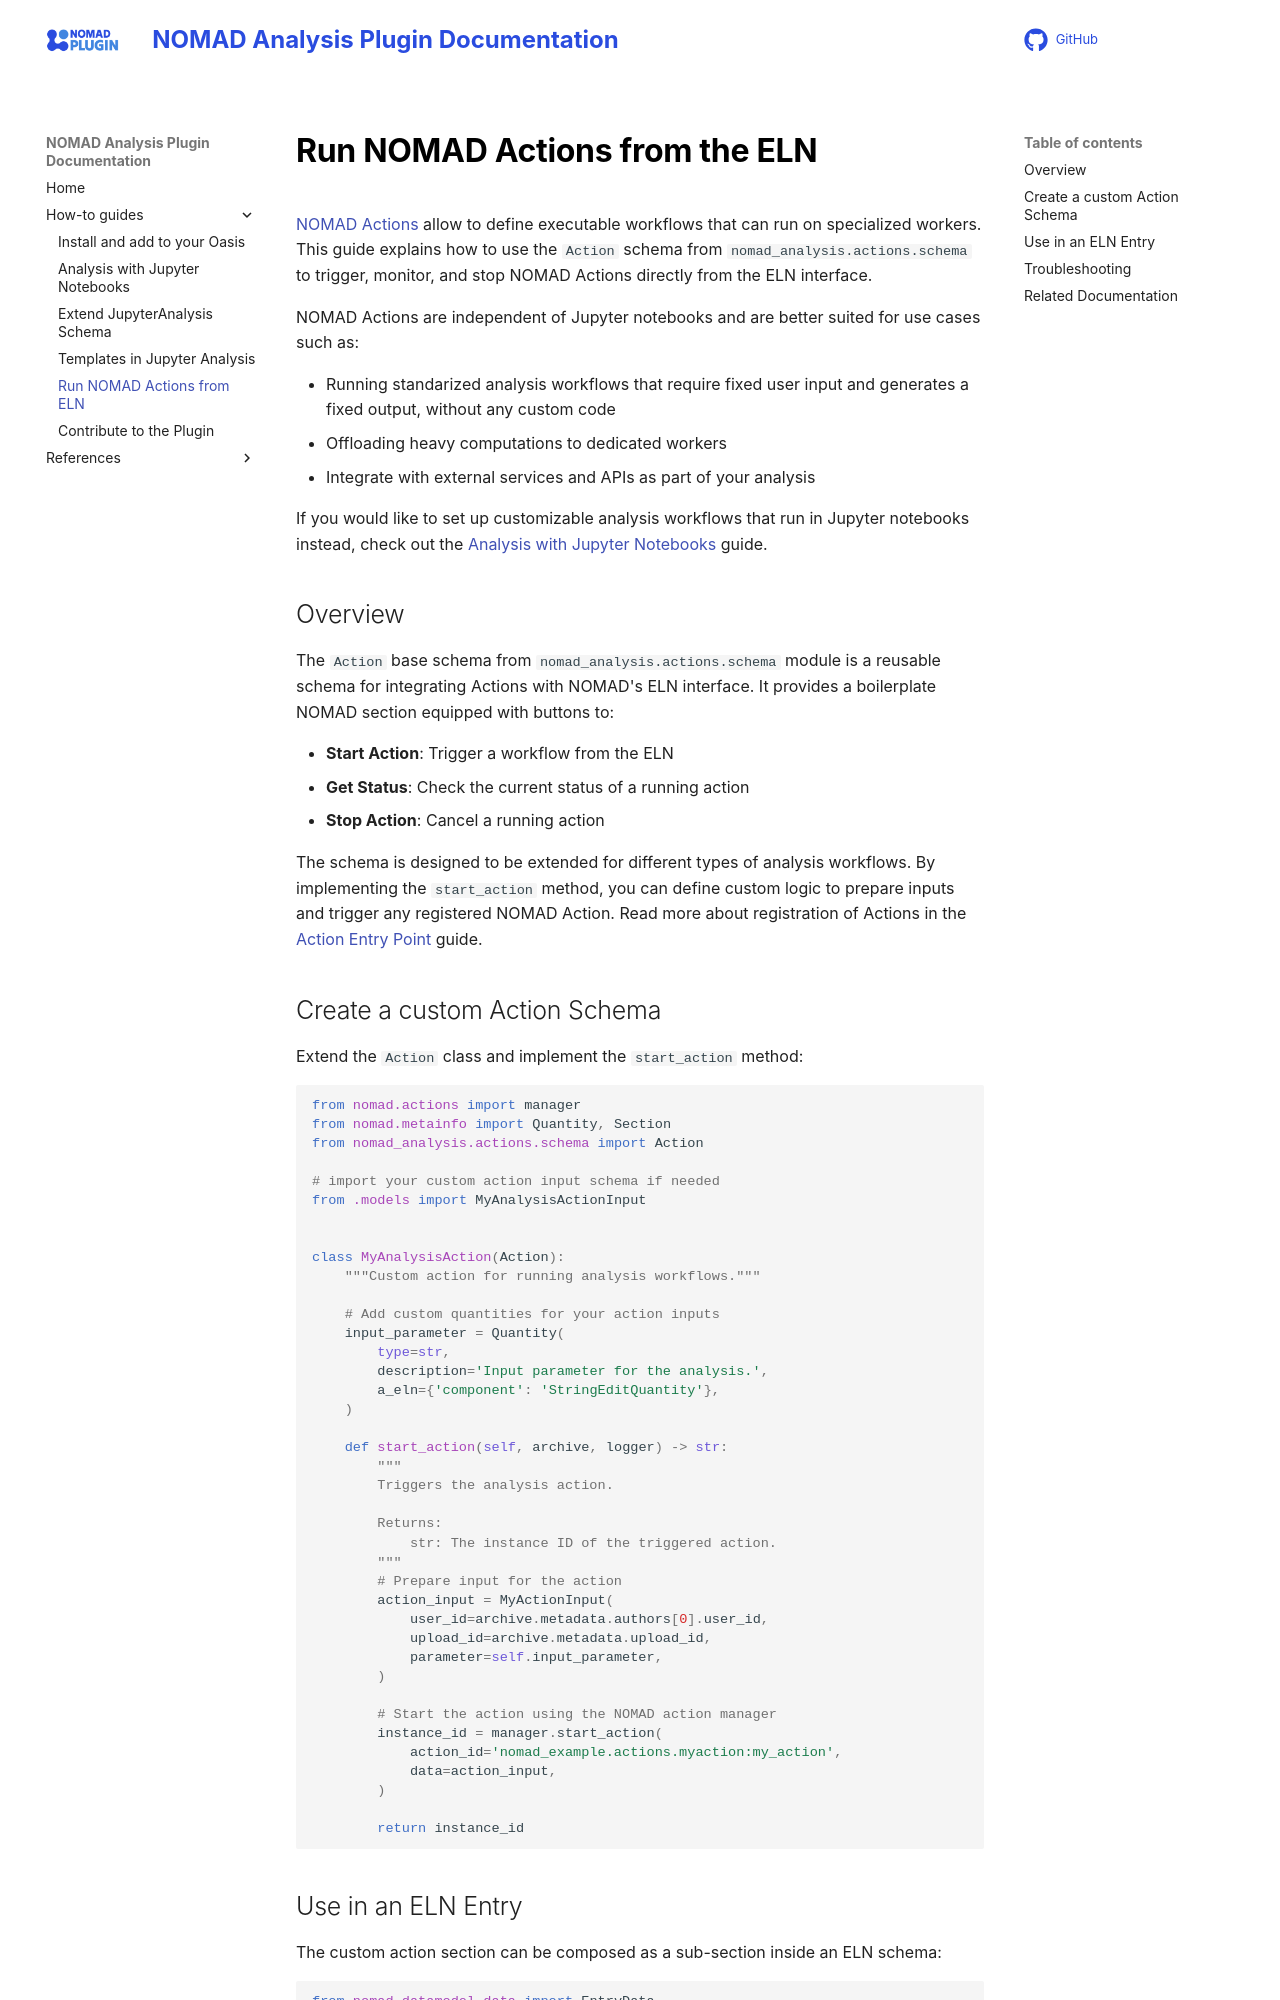

repository: FAIRmat-NFDI/nomad-analysis · page: how_to/run_nomad_actions_from_eln.html · generator: mkdocs

# Run NOMAD Actions from the ELN

[NOMAD Actions][ext_href_1] allow to define executable workflows that can run on
specialized workers. This guide explains how to use the `Action` schema from
`nomad_analysis.actions.schema` to trigger, monitor, and stop NOMAD Actions
directly from the ELN interface.

NOMAD Actions are independent of Jupyter notebooks and are better suited
for use cases such as:

- Running standarized analysis workflows that require fixed user input and generates a fixed output, without any custom code
- Offloading heavy computations to dedicated workers
- Integrate with external services and APIs as part of your analysis

If you would like to set up customizable analysis workflows that run in Jupyter
notebooks instead, check out the [Analysis with Jupyter Notebooks][int_href_1]
guide.


## Overview

The `Action` base schema from `nomad_analysis.actions.schema` module is a
reusable schema for integrating Actions with NOMAD's ELN interface.
It provides a boilerplate NOMAD section equipped with buttons to:

- **Start Action**: Trigger a workflow from the ELN
- **Get Status**: Check the current status of a running action
- **Stop Action**: Cancel a running action

The schema is designed to be extended for different types of analysis
workflows. By implementing the `start_action` method, you can define custom
logic to prepare inputs and trigger any registered NOMAD Action. Read more
about registration of Actions in the [Action Entry Point][ext_href_2] guide.

## Create a custom Action Schema

Extend the `Action` class and implement the `start_action` method:

```python
from nomad.actions import manager
from nomad.metainfo import Quantity, Section
from nomad_analysis.actions.schema import Action

# import your custom action input schema if needed
from .models import MyAnalysisActionInput


class MyAnalysisAction(Action):
    """Custom action for running analysis workflows."""

    # Add custom quantities for your action inputs
    input_parameter = Quantity(
        type=str,
        description='Input parameter for the analysis.',
        a_eln={'component': 'StringEditQuantity'},
    )

    def start_action(self, archive, logger) -> str:
        """
        Triggers the analysis action.

        Returns:
            str: The instance ID of the triggered action.
        """
        # Prepare input for the action
        action_input = MyActionInput(
            user_id=archive.metadata.authors[0].user_id,
            upload_id=archive.metadata.upload_id,
            parameter=self.input_parameter,
        )

        # Start the action using the NOMAD action manager
        instance_id = manager.start_action(
            action_id='nomad_example.actions.myaction:my_action',
            data=action_input,
        )

        return instance_id
```
